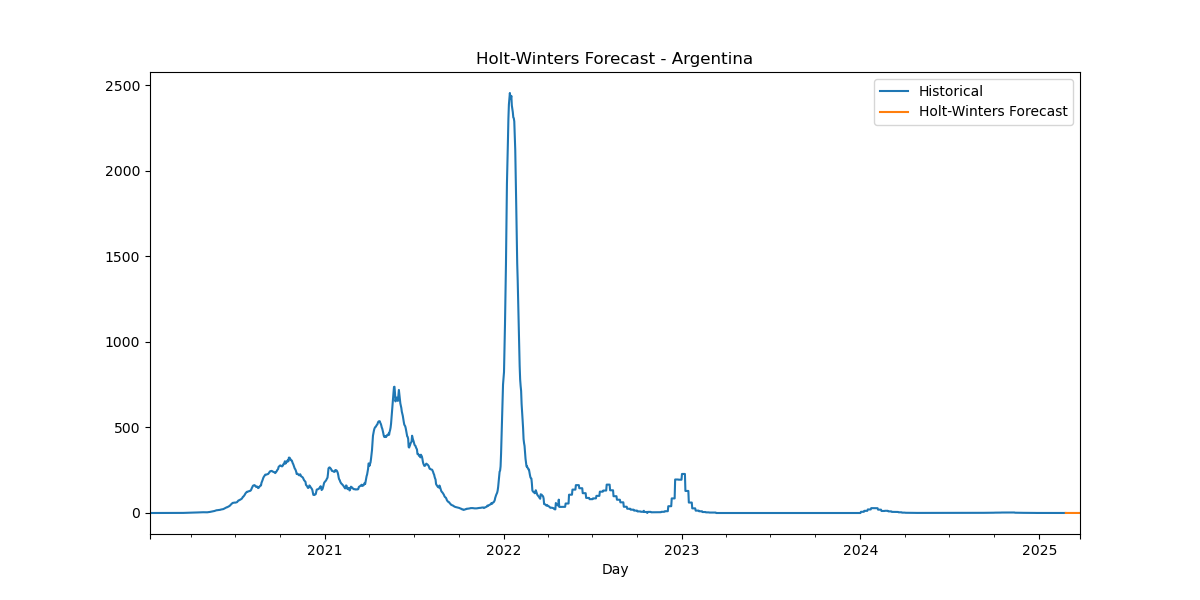

The table this chart was drawn from, first rows:
Date, HW_Forecast
2025-02-24, 0.1781
2025-02-25, 0.1692
2025-02-26, 0.1734
2025-02-27, 0.1737
2025-02-28, 0.1778
2025-03-01, 0.1927
2025-03-02, 0.1571
2025-03-03, 0.1781
2025-03-04, 0.1692
2025-03-05, 0.1734
2025-03-06, 0.1737
2025-03-07, 0.1778
2025-03-08, 0.1927
2025-03-09, 0.1571
2025-03-10, 0.1781
2025-03-11, 0.1692
2025-03-12, 0.1734
2025-03-13, 0.1737
2025-03-14, 0.1778
2025-03-15, 0.1927
2025-03-16, 0.1571
2025-03-17, 0.1781
2025-03-18, 0.1692
2025-03-19, 0.1734
2025-03-20, 0.1737
2025-03-21, 0.1778
2025-03-22, 0.1927
2025-03-23, 0.1571
2025-03-24, 0.1781
2025-03-25, 0.1692
